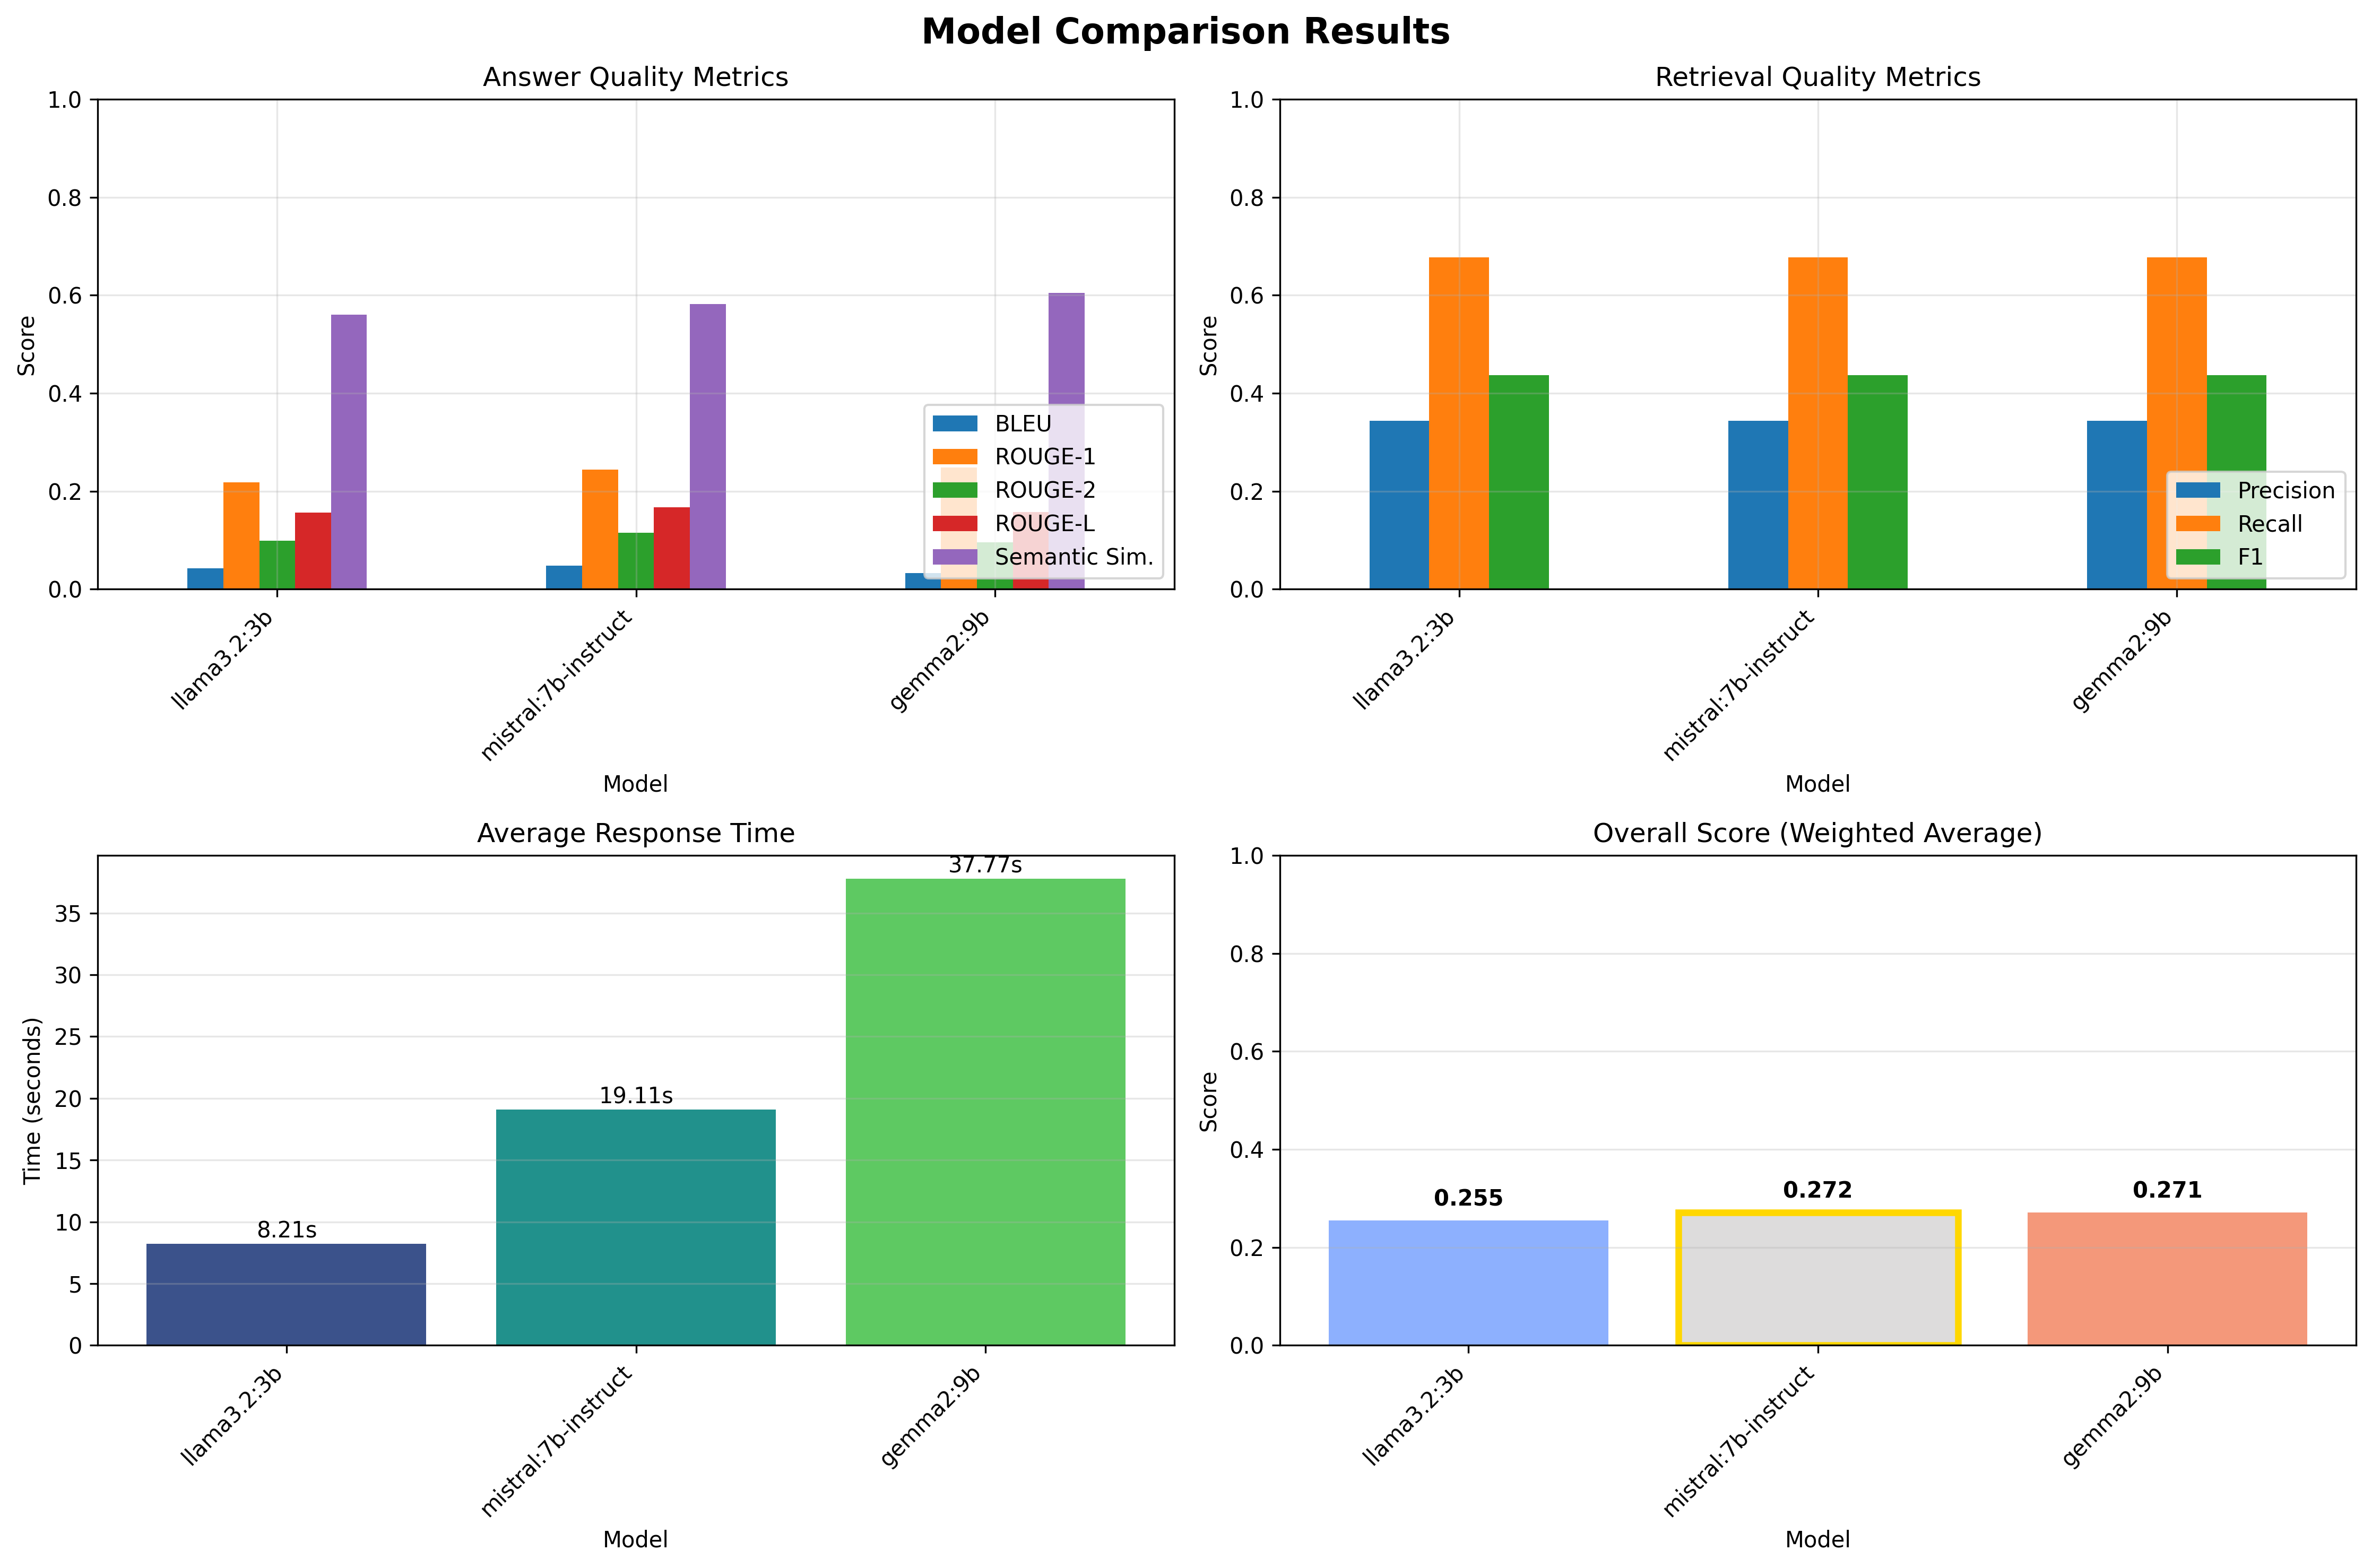

The file beside this chart, header and first rows:
model_name, num_cases, avg_bleu, avg_rouge1, avg_rouge2, avg_rougeL, avg_semantic_similarity, avg_response_time, total_time, avg_precision, avg_recall, avg_f1, overall_score, embedding_model, vector_db, collection, evaluation_date
llama3.2:3b, 50, 0.04285, 0.2178, 0.09848, 0.156, 0.5607, 8.209, 410.4, 0.3438, 0.6771, 0.4368, 0.2554, intfloat/e5-large-v2, ChromaDB, financial_regulations_e5, 2025-10-22 02:50:37
mistral:7b-instruct, 50, 0.04794, 0.2443, 0.1151, 0.1674, 0.5818, 19.11, 955.4, 0.3438, 0.6771, 0.4368, 0.2715, intfloat/e5-large-v2, ChromaDB, financial_regulations_e5, 2025-10-22 02:50:37
gemma2:9b, 50, 0.03267, 0.2479, 0.09576, 0.1573, 0.6044, 37.77, 1889, 0.3438, 0.6771, 0.4368, 0.2708, intfloat/e5-large-v2, ChromaDB, financial_regulations_e5, 2025-10-22 02:50:37
